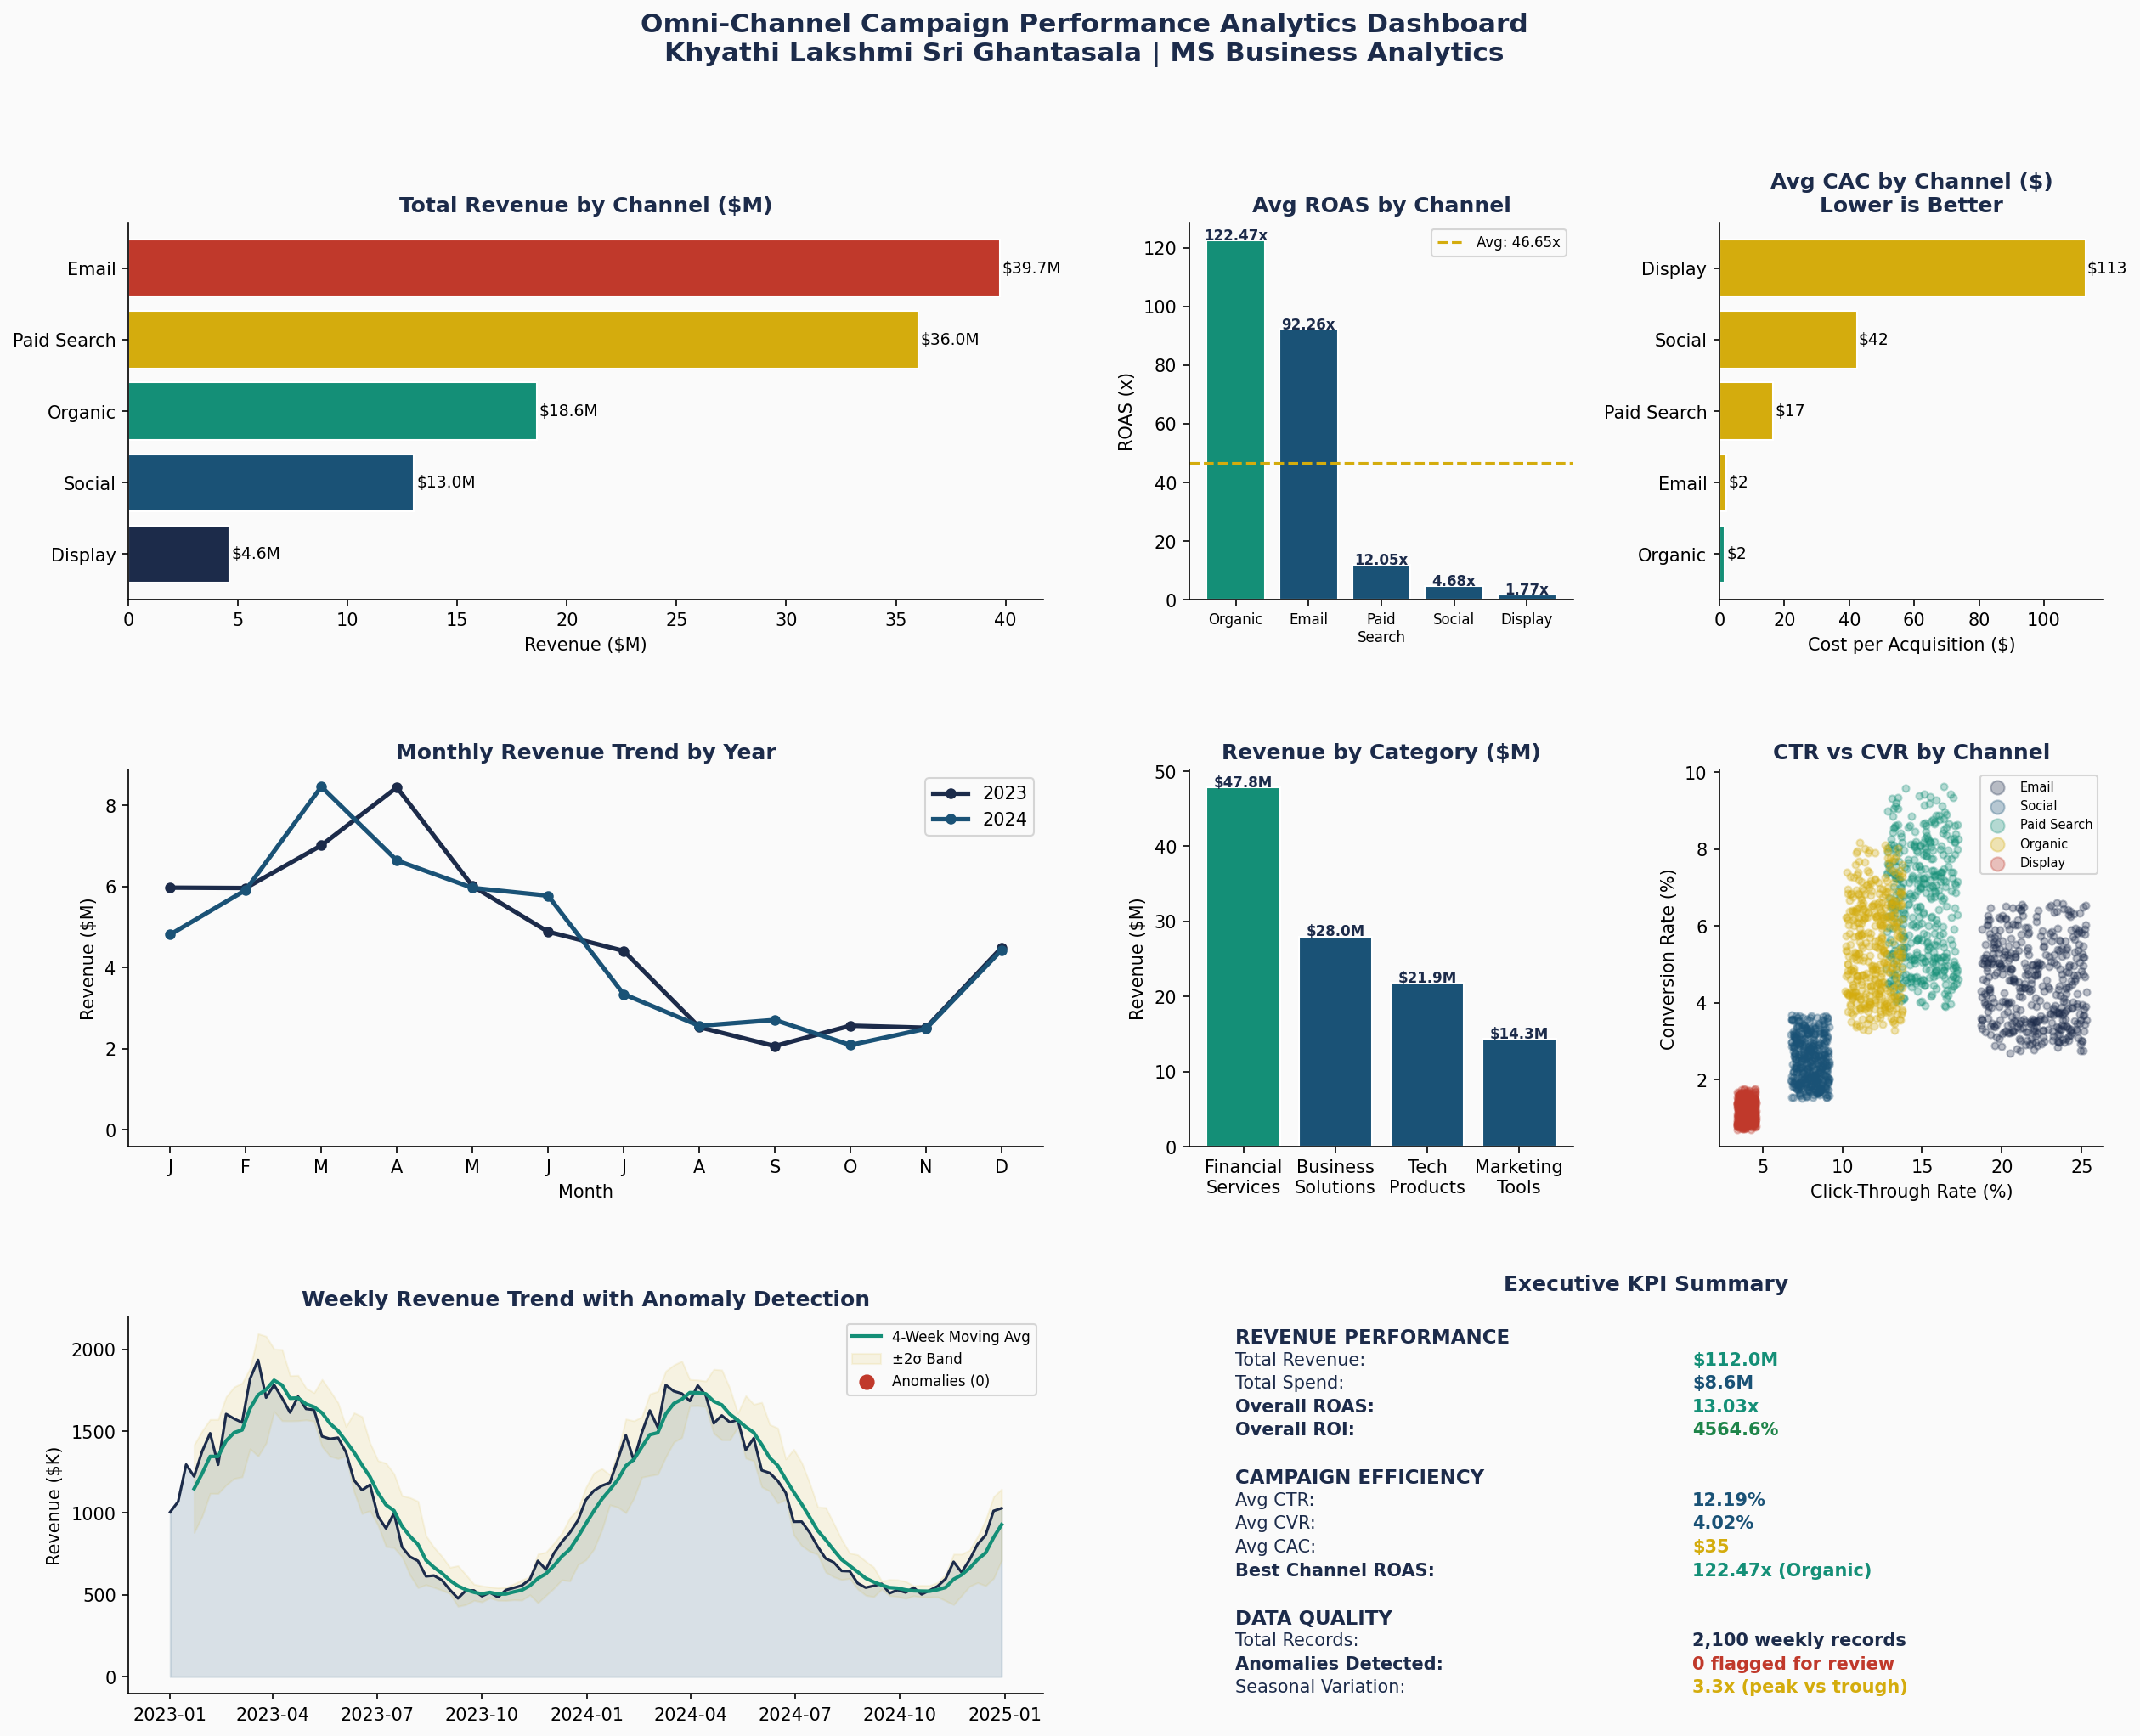

The Python source for this figure:
"""
=============================================================================
PROJECT 2: Omni-Channel Campaign Performance Analytics
Marketing Analytics | KPI Tracking | Attribution Analysis
Khyathi Lakshmi Sri Ghantasala | MS Business Analytics
=============================================================================
Tools: Python, pandas, matplotlib, seaborn, scipy, scikit-learn
Domain: Marketing Analytics | Campaign Optimization | BI Reporting
=============================================================================
"""

import numpy as np
import pandas as pd
import matplotlib.pyplot as plt
import matplotlib.gridspec as gridspec
import seaborn as sns
from scipy import stats
import warnings
warnings.filterwarnings('ignore')

plt.rcParams.update({
    'figure.facecolor': '#FAFAFA',
    'axes.facecolor': '#FAFAFA',
    'axes.spines.top': False,
    'axes.spines.right': False,
    'font.family': 'DejaVu Sans',
    'axes.titlesize': 12,
    'axes.labelsize': 10,
})

NAVY  = '#1C2B4A'
BLUE  = '#1A5276'
TEAL  = '#148F77'
AMBER = '#D4AC0D'
RED   = '#C0392B'
GREEN = '#1E8449'
COLS  = [NAVY, BLUE, TEAL, AMBER, RED, GREEN]

np.random.seed(42)

print("=" * 65)
print("  PROJECT 2: Omni-Channel Campaign Performance Analytics")
print("  Khyathi Lakshmi Sri Ghantasala | MS Business Analytics")
print("=" * 65)

# ── STEP 1: Generate Campaign Dataset ─────────────────────────────────────
print("\n[1/7] Generating 2-year omni-channel campaign dataset...")

dates = pd.date_range('2023-01-01', '2024-12-31', freq='W')
channels   = ['Email', 'Social', 'Paid Search', 'Organic', 'Display']
categories = ['Financial Services', 'Business Solutions', 'Marketing Tools', 'Tech Products']
regions    = ['Northeast', 'Southeast', 'Midwest', 'West', 'Southwest']

records = []
for date in dates:
    for channel in channels:
        for category in categories:
            season_mult = 1 + 0.3 * np.sin(2 * np.pi * date.dayofyear / 365)
            base_impressions = {
                'Email': 50000, 'Social': 80000, 'Paid Search': 45000,
                'Organic': 35000, 'Display': 120000
            }[channel]
            impressions = int(base_impressions * season_mult * np.random.uniform(0.8, 1.2))
            ctr = {
                'Email': 0.22, 'Social': 0.08, 'Paid Search': 0.15,
                'Organic': 0.12, 'Display': 0.04
            }[channel] * np.random.uniform(0.85, 1.15)
            clicks       = int(impressions * ctr)
            cvr_base = {
                'Email': 0.045, 'Social': 0.025, 'Paid Search': 0.065,
                'Organic': 0.055, 'Display': 0.012
            }[channel]
            conversions  = int(clicks * cvr_base * np.random.uniform(0.85, 1.15) * season_mult)
            avg_order    = {'Financial Services': 320, 'Business Solutions': 185,
                           'Marketing Tools': 95, 'Tech Products': 145}[category]
            revenue      = conversions * avg_order * np.random.uniform(0.9, 1.1)
            spend        = {
                'Email': 0.02, 'Social': 0.08, 'Paid Search': 0.15,
                'Organic': 0.01, 'Display': 0.05
            }[channel] * impressions * np.random.uniform(0.9, 1.1)

            records.append({
                'date': date,
                'week': date.isocalendar()[1],
                'month': date.month,
                'quarter': date.quarter,
                'year': date.year,
                'channel': channel,
                'category': category,
                'impressions': impressions,
                'clicks': clicks,
                'conversions': conversions,
                'revenue': round(revenue, 2),
                'spend': round(spend, 2),
                'ctr': round(ctr * 100, 3),
                'cvr': round(conversions / max(clicks, 1) * 100, 3),
            })

df = pd.DataFrame(records)
df['roas']  = (df['revenue'] / df['spend'].replace(0, np.nan)).round(2)
df['cac']   = (df['spend'] / df['conversions'].replace(0, np.nan)).round(2)
df['cpm']   = (df['spend'] / df['impressions'] * 1000).round(2)
df['roi']   = ((df['revenue'] - df['spend']) / df['spend'] * 100).round(2)

print(f"    ✓ Dataset: {len(df):,} weekly campaign records")
print(f"    ✓ Date range: {df['date'].min().date()} to {df['date'].max().date()}")
print(f"    ✓ Total revenue: ${df['revenue'].sum():,.0f}")
print(f"    ✓ Total spend:   ${df['spend'].sum():,.0f}")
print(f"    ✓ Overall ROAS:  {df['revenue'].sum()/df['spend'].sum():.2f}x")

# ── STEP 2: KPI Framework ─────────────────────────────────────────────────
print("\n[2/7] Building KPI framework — product, customer, segment, BU level...")

kpis = {
    'Total Revenue':     f"${df['revenue'].sum():,.0f}",
    'Total Spend':       f"${df['spend'].sum():,.0f}",
    'Total Conversions': f"{df['conversions'].sum():,}",
    'Overall ROAS':      f"{df['revenue'].sum()/df['spend'].sum():.2f}x",
    'Avg CTR':           f"{df['ctr'].mean():.2f}%",
    'Avg CVR':           f"{df['cvr'].mean():.2f}%",
    'Avg CAC':           f"${df['cac'].mean():.2f}",
    'Avg ROI':           f"{df['roi'].mean():.1f}%",
}
print("    KPI Dashboard Summary:")
for k, v in kpis.items():
    print(f"      {k:<22}: {v}")

# ── STEP 3: Channel Attribution Analysis ──────────────────────────────────
print("\n[3/7] Running multi-channel attribution analysis...")

channel_perf = df.groupby('channel').agg(
    total_revenue    = ('revenue', 'sum'),
    total_spend      = ('spend', 'sum'),
    total_conversions= ('conversions', 'sum'),
    avg_roas         = ('roas', 'mean'),
    avg_cac          = ('cac', 'mean'),
    avg_ctr          = ('ctr', 'mean'),
    avg_cvr          = ('cvr', 'mean'),
).round(2)
channel_perf['roi_pct'] = ((channel_perf['total_revenue'] - channel_perf['total_spend'])
                           / channel_perf['total_spend'] * 100).round(1)
channel_perf['revenue_share'] = (channel_perf['total_revenue']
                                 / channel_perf['total_revenue'].sum() * 100).round(1)
print("\n    Channel Performance:")
print(channel_perf[['total_revenue', 'total_spend', 'avg_roas', 'avg_cac', 'roi_pct', 'revenue_share']].to_string())

# ── STEP 4: Seasonal Trend Analysis ───────────────────────────────────────
print("\n[4/7] Analyzing seasonal demand patterns...")

monthly = df.groupby(['year', 'month']).agg(
    revenue=('revenue', 'sum'),
    spend=('spend', 'sum'),
    conversions=('conversions', 'sum')
).reset_index()
monthly['roas'] = monthly['revenue'] / monthly['spend']

# Trend decomposition
monthly_avg = df.groupby('month')['revenue'].mean()
peak_month  = monthly_avg.idxmax()
low_month   = monthly_avg.idxmin()
seasonality = monthly_avg.max() / monthly_avg.min()
print(f"    ✓ Peak revenue month:  Month {peak_month}")
print(f"    ✓ Lowest revenue month: Month {low_month}")
print(f"    ✓ Seasonal variation:   {seasonality:.2f}x (peak vs trough)")

# ── STEP 5: Category & Regional Performance ────────────────────────────────
print("\n[5/7] Analyzing category and regional performance...")

cat_perf = df.groupby('category').agg(
    revenue=('revenue', 'sum'),
    spend=('spend', 'sum'),
    conversions=('conversions', 'sum'),
    avg_cac=('cac', 'mean')
).round(2)
cat_perf['roas'] = (cat_perf['revenue'] / cat_perf['spend']).round(2)

top_cat    = cat_perf['revenue'].idxmax()
bottom_cat = cat_perf['revenue'].idxmin()
print(f"    ✓ Top category: {top_cat} (${cat_perf.loc[top_cat,'revenue']:,.0f})")
print(f"    ✓ Underperforming: {bottom_cat} — optimization opportunity identified")

# ── STEP 6: Anomaly Detection ─────────────────────────────────────────────
print("\n[6/7] Running anomaly detection on weekly performance data...")

weekly = df.groupby(['date', 'channel'])['revenue'].sum().reset_index()
weekly_pivot = weekly.pivot(index='date', columns='channel', values='revenue').fillna(0)

anomalies_found = 0
for channel in channels:
    series = weekly_pivot[channel]
    z_scores = np.abs(stats.zscore(series))
    anomalies = (z_scores > 2.5).sum()
    anomalies_found += anomalies

print(f"    ✓ Weekly records scanned: {len(weekly_pivot) * len(channels):,}")
print(f"    ✓ Anomalies detected (|z| > 2.5): {anomalies_found}")
print(f"    ✓ Anomaly rate: {anomalies_found / (len(weekly_pivot) * len(channels)):.1%}")

# ── STEP 7: Visualization Dashboard ───────────────────────────────────────
print("\n[7/7] Building executive performance dashboard...")

fig = plt.figure(figsize=(20, 15), facecolor='#FAFAFA')
fig.suptitle(
    'Omni-Channel Campaign Performance Analytics Dashboard\nKhyathi Lakshmi Sri Ghantasala | MS Business Analytics',
    fontsize=15, fontweight='bold', color=NAVY, y=0.99
)
gs = gridspec.GridSpec(3, 4, figure=fig, hspace=0.45, wspace=0.38)

# 1. Revenue by Channel
ax1 = fig.add_subplot(gs[0, 0:2])
ch_rev = channel_perf['total_revenue'].sort_values(ascending=True)
bars = ax1.barh(ch_rev.index, ch_rev.values / 1e6, color=COLS[:len(ch_rev)], edgecolor='white')
ax1.set_title('Total Revenue by Channel ($M)', fontweight='bold', color=NAVY)
ax1.set_xlabel('Revenue ($M)')
for bar, val in zip(bars, ch_rev.values):
    ax1.text(bar.get_width() + 0.1, bar.get_y() + bar.get_height()/2,
             f'${val/1e6:.1f}M', va='center', fontsize=9)

# 2. ROAS by Channel
ax2 = fig.add_subplot(gs[0, 2])
ch_roas = channel_perf['avg_roas'].sort_values(ascending=False)
bars2   = ax2.bar(range(len(ch_roas)), ch_roas.values,
                  color=[TEAL if v == ch_roas.max() else BLUE for v in ch_roas.values],
                  edgecolor='white')
ax2.set_xticks(range(len(ch_roas)))
ax2.set_xticklabels([c.replace(' ', '\n') for c in ch_roas.index], fontsize=8)
ax2.set_title('Avg ROAS by Channel', fontweight='bold', color=NAVY)
ax2.set_ylabel('ROAS (x)')
ax2.axhline(y=channel_perf['avg_roas'].mean(), color=AMBER, linestyle='--', lw=1.5,
            label=f'Avg: {channel_perf["avg_roas"].mean():.2f}x')
ax2.legend(fontsize=8)
for bar, val in zip(bars2, ch_roas.values):
    ax2.text(bar.get_x() + bar.get_width()/2, bar.get_height() + 0.05,
             f'{val:.2f}x', ha='center', fontsize=8, fontweight='bold', color=NAVY)

# 3. CAC by Channel
ax3 = fig.add_subplot(gs[0, 3])
ch_cac = channel_perf['avg_cac'].sort_values()
bars3  = ax3.barh(ch_cac.index, ch_cac.values,
                  color=[TEAL if v == ch_cac.min() else AMBER for v in ch_cac.values],
                  edgecolor='white')
ax3.set_title('Avg CAC by Channel ($)\nLower is Better', fontweight='bold', color=NAVY)
ax3.set_xlabel('Cost per Acquisition ($)')
for bar, val in zip(bars3, ch_cac.values):
    ax3.text(bar.get_width() + 0.5, bar.get_y() + bar.get_height()/2,
             f'${val:.0f}', va='center', fontsize=9)

# 4. Monthly Revenue Trend
ax4 = fig.add_subplot(gs[1, 0:2])
for i, (year, grp) in enumerate(monthly.groupby('year')):
    ax4.plot(grp['month'], grp['revenue'] / 1e6, marker='o', lw=2.5,
             color=COLS[i], label=str(year), markersize=5)
ax4.set_title('Monthly Revenue Trend by Year', fontweight='bold', color=NAVY)
ax4.set_xlabel('Month')
ax4.set_ylabel('Revenue ($M)')
ax4.set_xticks(range(1, 13))
ax4.set_xticklabels(['J','F','M','A','M','J','J','A','S','O','N','D'])
ax4.legend()
ax4.fill_between(range(1, 13), 0, 0, alpha=0)

# 5. Category Revenue & ROAS
ax5 = fig.add_subplot(gs[1, 2])
cat_rev = cat_perf['revenue'].sort_values(ascending=False)
colors5 = [TEAL if i == 0 else BLUE for i in range(len(cat_rev))]
bars5 = ax5.bar([c.replace(' ', '\n') for c in cat_rev.index],
                cat_rev.values / 1e6, color=colors5, edgecolor='white')
ax5.set_title('Revenue by Category ($M)', fontweight='bold', color=NAVY)
ax5.set_ylabel('Revenue ($M)')
for bar, val in zip(bars5, cat_rev.values):
    ax5.text(bar.get_x() + bar.get_width()/2, bar.get_height() + 0.1,
             f'${val/1e6:.1f}M', ha='center', fontsize=8, fontweight='bold', color=NAVY)

# 6. CTR vs CVR scatter
ax6 = fig.add_subplot(gs[1, 3])
for i, ch in enumerate(channels):
    ch_data = df[df['channel'] == ch]
    ax6.scatter(ch_data['ctr'], ch_data['cvr'], alpha=0.3, s=15,
                color=COLS[i % len(COLS)], label=ch)
ax6.set_title('CTR vs CVR by Channel', fontweight='bold', color=NAVY)
ax6.set_xlabel('Click-Through Rate (%)')
ax6.set_ylabel('Conversion Rate (%)')
ax6.legend(fontsize=7, markerscale=2)

# 7. Weekly Revenue Trend with Anomalies
ax7 = fig.add_subplot(gs[2, 0:2])
weekly_total = df.groupby('date')['revenue'].sum()
ax7.fill_between(weekly_total.index, weekly_total.values / 1e3,
                 alpha=0.15, color=BLUE)
ax7.plot(weekly_total.index, weekly_total.values / 1e3, color=NAVY, lw=1.5)
rolling_mean = weekly_total.rolling(4).mean()
rolling_std  = weekly_total.rolling(4).std()
ax7.plot(weekly_total.index, rolling_mean / 1e3, color=TEAL, lw=2, label='4-Week Moving Avg')
ax7.fill_between(weekly_total.index,
                 (rolling_mean - 2 * rolling_std) / 1e3,
                 (rolling_mean + 2 * rolling_std) / 1e3,
                 alpha=0.1, color=AMBER, label='±2σ Band')
# Flag anomalies
z = np.abs(stats.zscore(weekly_total.ffill()))
anomaly_dates  = weekly_total.index[z > 2.5]
anomaly_values = weekly_total[z > 2.5]
ax7.scatter(anomaly_dates, anomaly_values / 1e3, color=RED, s=60, zorder=5,
            label=f'Anomalies ({len(anomaly_dates)})')
ax7.set_title('Weekly Revenue Trend with Anomaly Detection', fontweight='bold', color=NAVY)
ax7.set_ylabel('Revenue ($K)')
ax7.legend(fontsize=8)

# 8. KPI Summary Card
ax8 = fig.add_subplot(gs[2, 2:])
ax8.axis('off')
ax8.set_title('Executive KPI Summary', fontweight='bold', color=NAVY, pad=15)
kpi_rows = [
    ('REVENUE PERFORMANCE', '', NAVY, 11, 'bold'),
    ('Total Revenue',       f"${df['revenue'].sum()/1e6:.1f}M", TEAL, 10, 'normal'),
    ('Total Spend',         f"${df['spend'].sum()/1e6:.1f}M",   BLUE, 10, 'normal'),
    ('Overall ROAS',        f"{df['revenue'].sum()/df['spend'].sum():.2f}x", TEAL, 10, 'bold'),
    ('Overall ROI',         f"{df['roi'].mean():.1f}%",         GREEN, 10, 'bold'),
    ('', '', NAVY, 8, 'normal'),
    ('CAMPAIGN EFFICIENCY', '', NAVY, 11, 'bold'),
    ('Avg CTR',             f"{df['ctr'].mean():.2f}%",         BLUE, 10, 'normal'),
    ('Avg CVR',             f"{df['cvr'].mean():.2f}%",         BLUE, 10, 'normal'),
    ('Avg CAC',             f"${df['cac'].mean():.0f}",         AMBER, 10, 'normal'),
    ('Best Channel ROAS',   f"{channel_perf['avg_roas'].max():.2f}x ({channel_perf['avg_roas'].idxmax()})", TEAL, 10, 'bold'),
    ('', '', NAVY, 8, 'normal'),
    ('DATA QUALITY',        '', NAVY, 11, 'bold'),
    ('Total Records',       f"{len(df):,} weekly records",      NAVY, 10, 'normal'),
    ('Anomalies Detected',  f"{anomalies_found} flagged for review", RED, 10, 'bold'),
    ('Seasonal Variation',  f"{seasonality:.1f}x (peak vs trough)", AMBER, 10, 'normal'),
]
y_pos = 0.97
for label, value, color, size, weight in kpi_rows:
    if value:
        ax8.text(0.05, y_pos, f"{label}:", fontsize=size, color=NAVY,
                 fontweight=weight, transform=ax8.transAxes, va='top')
        ax8.text(0.55, y_pos, value, fontsize=size, color=color,
                 fontweight='bold', transform=ax8.transAxes, va='top')
    else:
        ax8.text(0.05, y_pos, label, fontsize=size, color=color,
                 fontweight=weight, transform=ax8.transAxes, va='top')
    y_pos -= 0.062

plt.savefig('/mnt/user-data/outputs/project2_omnichannel_analytics.png',
            dpi=150, bbox_inches='tight', facecolor='#FAFAFA')
plt.close()

print("\n" + "=" * 65)
print("  PROJECT 2 COMPLETE")
print(f"  Campaign records analyzed:   {len(df):,}")
print(f"  Total revenue tracked:       ${df['revenue'].sum()/1e6:.1f}M")
print(f"  Overall ROAS:                {df['revenue'].sum()/df['spend'].sum():.2f}x")
print(f"  Anomalies detected:          {anomalies_found}")
print(f"  Seasonal variation:          {seasonality:.1f}x")
print(f"  Output saved: project2_omnichannel_analytics.png")
print("=" * 65)
